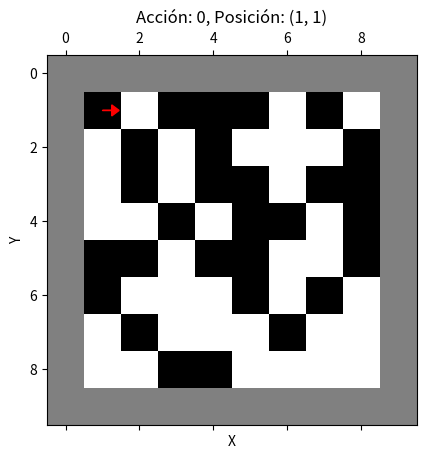
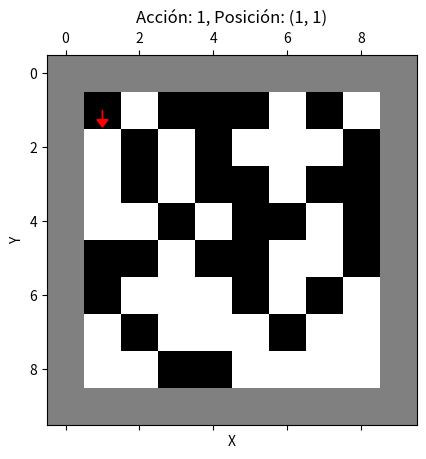
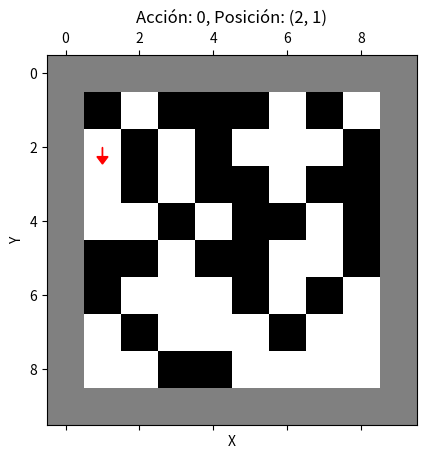
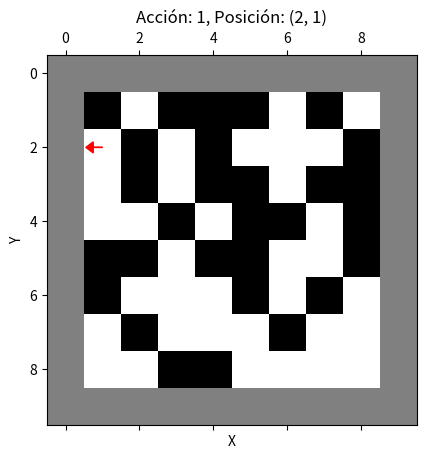
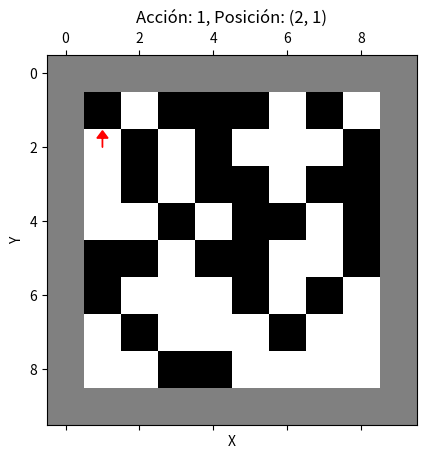
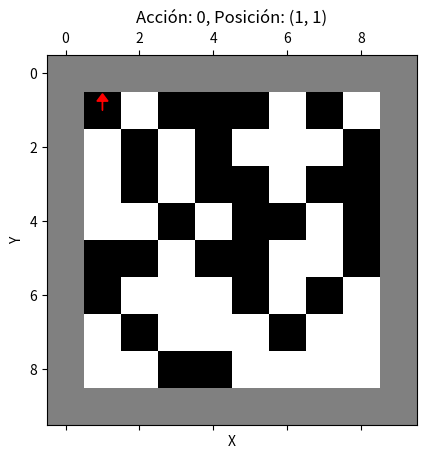
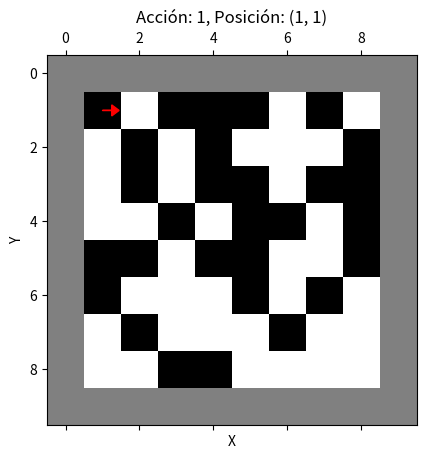
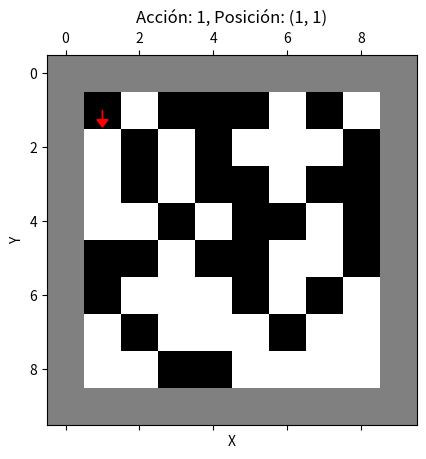
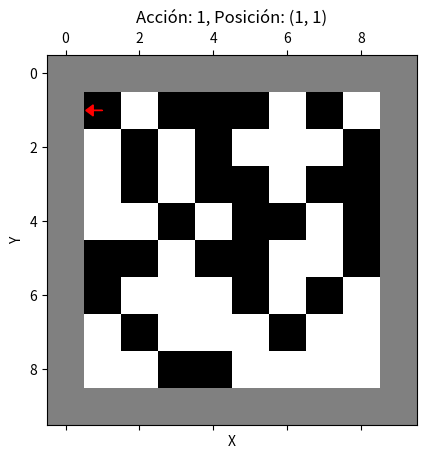
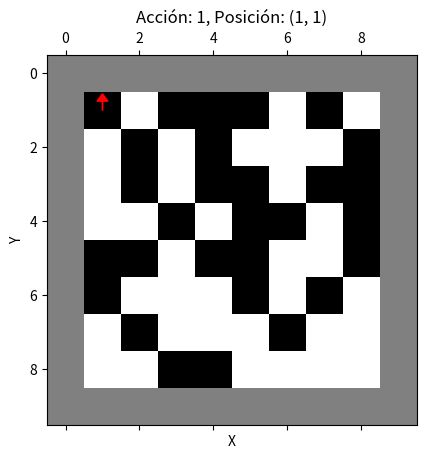
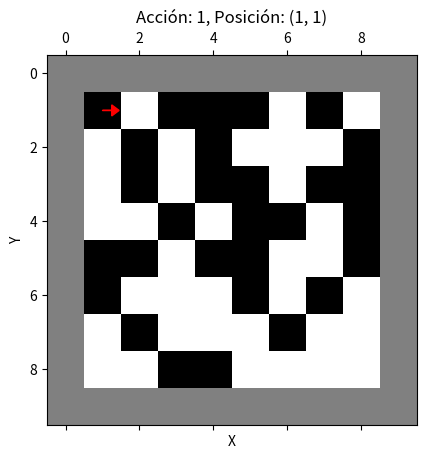
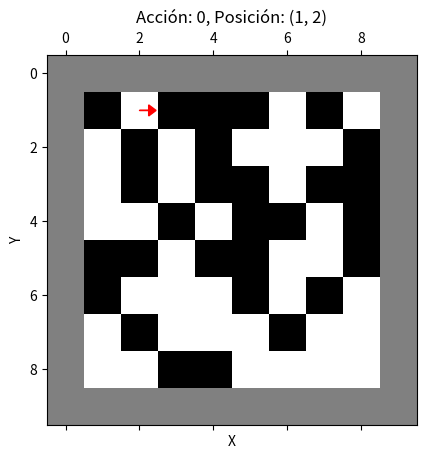
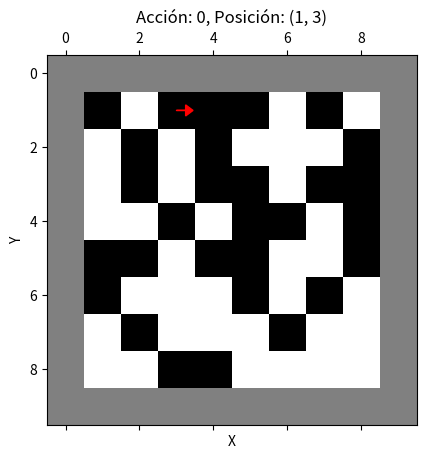
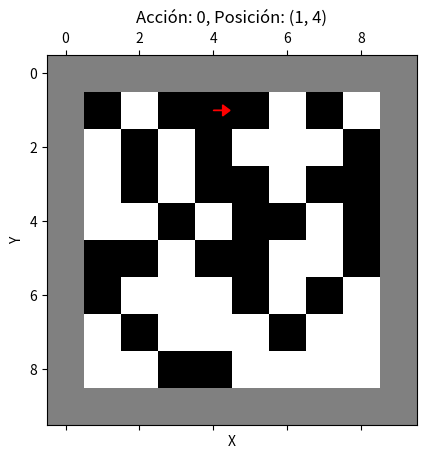
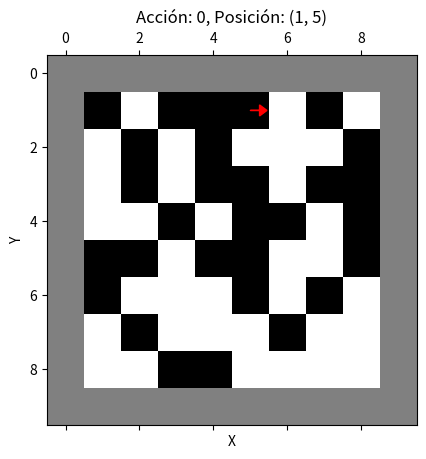
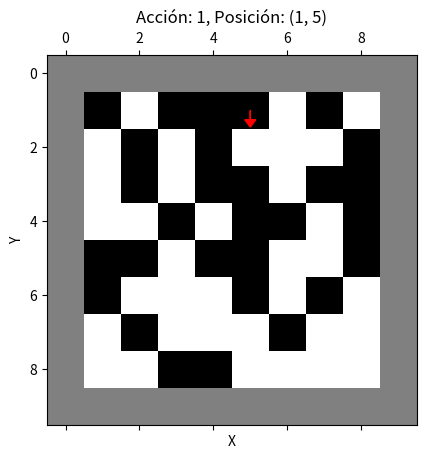

Here is the Python script that generated these plots, in order:
# Definir las constantes
PISO_OSCURO = 0  # Representado por el color negro
PISO_NO_OSCURO = 1  # Representado por el color blanco
BORDE = 2  # Representado por el color gris
PISO_TEXTO = ["Piso Oscuro", "Piso Blanco", "Borde"]


ACCION_AVANZAR = 0
ACCION_ROTAR_N90 = 1
ACCION_ROTAR_P90 = 2
ACCION_TEXTO = ["Avanzar", "Rotar -90", "Rotar +90"]

ORIENTACION_ARRIBA = 0
ORIENTACION_DERECHA = 1
ORIENTACION_ABAJO = 2
ORIENTACION_IZQUIERDA = 3
ORIENTACION_TEXTO = ["Arriba","Derecha","Abajo","Izquierda"]

#Matriz Percepción - Acción
matriz_per_ac = [[1,0,0,0,0,1],
                [0,1,1,1,1,0],
                [0,1,1,1,0,1],
                [0,1,1,1,2,0],
                [0,1,1,0,1,0],
                [0,1,1,0,0,0],
                [0,1,1,0,2,0],
                [0,1,1,2,1,1],
                [0,1,1,2,0,1],
                [0,1,1,2,2,2],
                [0,1,0,1,1,2],
                [0,1,0,1,0,0],
                [0,1,0,1,2,2],
                [0,1,0,0,1,0],
                [0,1,0,0,0,0],
                [0,1,0,0,2,0],
                [0,1,0,2,1,2],
                [0,1,0,2,0,1],
                [0,1,0,2,2,2],
                [0,1,2,1,1,0],
                [0,1,2,1,0,1],
                [0,1,2,1,2,0],
                [0,1,2,0,1,0],
                [0,1,2,0,0,0],
                [0,1,2,0,2,0],
                [0,1,2,2,1,1],
                [0,1,2,2,0,1],
                [0,1,2,2,2,1],
                [0,0,1,1,1,1],
                [0,0,1,1,0,1],
                [0,0,1,1,2,2],
                [0,0,1,0,1,0],
                [0,0,1,0,0,0],
                [0,0,1,0,2,0],
                [0,0,1,2,1,2],
                [0,0,1,2,0,1],
                [0,0,1,2,2,2],
                [0,0,0,1,1,2],
                [0,0,0,1,0,2],
                [0,0,0,1,2,2],
                [0,0,0,0,1,0],
                [0,0,0,0,0,0],
                [0,0,0,0,2,0],
                [0,0,0,2,1,2],
                [0,0,0,2,0,2],
                [0,0,0,2,2,2],
                [0,0,2,1,1,1],
                [0,0,2,1,0,1],
                [0,0,2,1,2,0],
                [0,0,2,0,1,0],
                [0,0,2,0,0,0],
                [0,0,2,0,2,0],
                [0,0,2,2,1,1],
                [0,0,2,2,0,1],
                [0,0,2,2,2,2]]

#print(matriz_per_ac)

import matplotlib.pyplot as plt
import numpy as np
import random



# Clase para el entorno
class Entorno:
    def __init__(self, tamano=10):
        self.tamano = tamano
        # Crear la matriz inicializando primero todo a piso oscuro o piso no oscuro aleatoriamente
        self.matriz = np.array([[random.choice([PISO_OSCURO, PISO_NO_OSCURO]) for _ in range(tamano)] for _ in range(tamano)])
        # Establecer los bordes en el perímetro de la matriz
        self.matriz[0, :] = BORDE  # Borde superior
        self.matriz[:, 0] = BORDE  # Borde izquierdo
        self.matriz[-1, :] = BORDE  # Borde inferior
        self.matriz[:, -1] = BORDE  # Borde derecho

# Clase para el agente
class Agente:
    def __init__(self, entorno, posicion=(1, 1), orientacion=0):
        self.entorno = entorno
        self.posicion = posicion
        self.orientacion = orientacion  # 0=arriba, 1=derecha, 2=abajo, 3=izquierda
        self.sensor_contacto = 0
        self.camara_debajo = 0
        self.camara_centro = 0
        self.camara_izquierda = 0
        self.camara_derecha = 0

    def percibir(self):
        x, y = self.posicion
        self.camara_debajo = self.entorno.matriz[x][y]

        #Percepcion de las camaras
        if self.camara_debajo<2:
          if self.orientacion == ORIENTACION_ARRIBA:
            self.camara_centro = self.entorno.matriz[x-1][y]
            self.camara_izquierda = self.entorno.matriz[x-1][y-1]
            self.camara_derecha = self.entorno.matriz[x-1][y+1]
          elif self.orientacion == ORIENTACION_ABAJO:
            self.camara_centro = self.entorno.matriz[x+1][y]
            self.camara_izquierda = self.entorno.matriz[x+1][y+1]
            self.camara_derecha = self.entorno.matriz[x+1][y-1]
          elif self.orientacion == ORIENTACION_IZQUIERDA:
            self.camara_centro = self.entorno.matriz[x][y-1]
            self.camara_izquierda = self.entorno.matriz[x+1][y-1]
            self.camara_derecha = self.entorno.matriz[x-1][y-1]
          elif self.orientacion == ORIENTACION_DERECHA:
            self.camara_centro = self.entorno.matriz[x][y+1]
            self.camara_izquierda = self.entorno.matriz[x-1][y+1]
            self.camara_derecha = self.entorno.matriz[x+1][y+1]

          #Print Percepciones
          #print("Matrix:", self.entorno.matriz)
          print("Captura de Percepción:")
          print("Posicion: ",x,y)
          print("Orientacion: ", ORIENTACION_TEXTO[self.orientacion])
          print("Camara Debajo: ", PISO_TEXTO[self.camara_debajo])
          print("Camara Centro: ", PISO_TEXTO[self.camara_centro])
          print("Camara Izquierda: ", PISO_TEXTO[self.camara_izquierda])
          print("Camara Derecha: ", PISO_TEXTO[self.camara_derecha])
          print("Sensor de contacto: No Contacto")
        else:
          self.sensor_contacto = 1

          print("Captura de Percepción:")
          print("Posicion: ",x,y)
          print("Orientacion: ", ORIENTACION_TEXTO[self.orientacion])
          print("Sensor de contacto: Contacto")

        return self.entorno.matriz[x][y]

    def decidir(self, percepcion):
        #Choque, Camara Debajo, Camara Izq, Camara Centro, Camara Derecha, Accion
        accion = -1
        if self.sensor_contacto == 0:
          for row in matriz_per_ac:
            if row[0] == 0:
              if row[1] == self.camara_debajo and row[2] == self.camara_izquierda and row[3] == self.camara_centro and row[4] == self.camara_derecha:
                if row[2] == row[4] and (row[3]==1 or row[3]==2):
                  accion = random.choice([1,2])
                elif row[3] == 1 and (row[2]==0 or row[4]==0):
                  accion = random.choice([0,1])
                else:
                  accion = row[5]
                break
            else:
              accion = row[5]
          print("Accion: ", ACCION_TEXTO[accion])
        else:
              accion = 1

        return accion

    def actuar(self, accion):
        ACCION_AVANZAR = 0
        ACCION_ROTAR_N90 = 1
        ACCION_ROTAR_P90 = 2
        ACCION_TEXTO = ["Avanzar", "Rotar -90", "Rotar +90"]

        ORIENTACION_ARRIBA = 0
        ORIENTACION_DERECHA = 1
        ORIENTACION_ABAJO = 2
        ORIENTACION_IZQUIERDA = 3
        ORIENTACION_TEXTO = ["Arriba","Derecha","Abajo","Izquierda"]

        x, y = self.posicion
        if accion == ACCION_AVANZAR:
          if self.orientacion == ORIENTACION_ARRIBA:
            self.posicion = x-1, y
          elif self.orientacion == ORIENTACION_ABAJO:
            self.posicion = x+1, y
          elif self.orientacion == ORIENTACION_IZQUIERDA:
            self.posicion = x, y-1
          elif self.orientacion == ORIENTACION_DERECHA:
            self.posicion = x, y+1

        if accion == ACCION_ROTAR_N90:
          if self.orientacion < 3:
            self.orientacion = self.orientacion + 1
          else:
            self.orientacion = 0

        if accion == ACCION_ROTAR_P90:
          if self.orientacion > 0:
            self.orientacion = self.orientacion - 1
          else:
            self.orientacion = 3

    def dibujar_agente(self, ax):
        y, x = self.posicion
        dx, dy = 0, 0
        if self.orientacion == 0:  # arriba
            dx, dy = 0, -0.25
        elif self.orientacion == 1:  # derecha
            dx, dy = 0.25, 0
        elif self.orientacion == 2:  # abajo
            dx, dy = 0, 0.25
        elif self.orientacion == 3:  # izquierda
            dx, dy = -0.25, 0
        ax.arrow(x, y, dx, dy, head_width=0.3, head_length=0.2, fc='red', ec='red')

def mostrar_entorno_con_agente(entorno, agente, accion):
    colors = ['black', 'white', 'gray']
    cmap = plt.cm.colors.ListedColormap(colors)
    bounds = [0, 1, 2, 3]
    norm = plt.cm.colors.BoundaryNorm(bounds, cmap.N)

    fig, ax = plt.subplots()
    cax = ax.matshow(entorno.matriz, cmap=cmap, norm=norm)
    plt.xlabel('X')
    plt.ylabel('Y')
    plt.title(f'Acción: {accion}, Posición: {agente.posicion}')

    # Dibujar al agente
    agente.dibujar_agente(ax)

    plt.show()

# Simulación del agente en el entorno
entorno = Entorno()
agente = Agente(entorno, posicion=(1, 1), orientacion=1)  # Inicializa al agente en (1, 1) apuntando al este
mostrar_entorno_con_agente(entorno, agente, 0)

# Ciclo de simulación
for _ in range(100):  # Número de pasos de la simulación
    percepcion = agente.percibir()
    accion = agente.decidir(percepcion)
    agente.actuar(accion)
    mostrar_entorno_con_agente(entorno, agente, accion)
